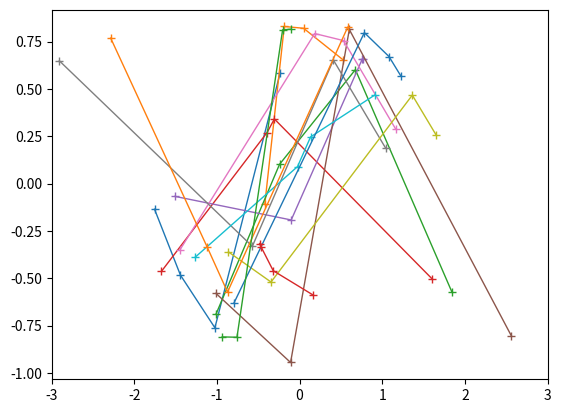
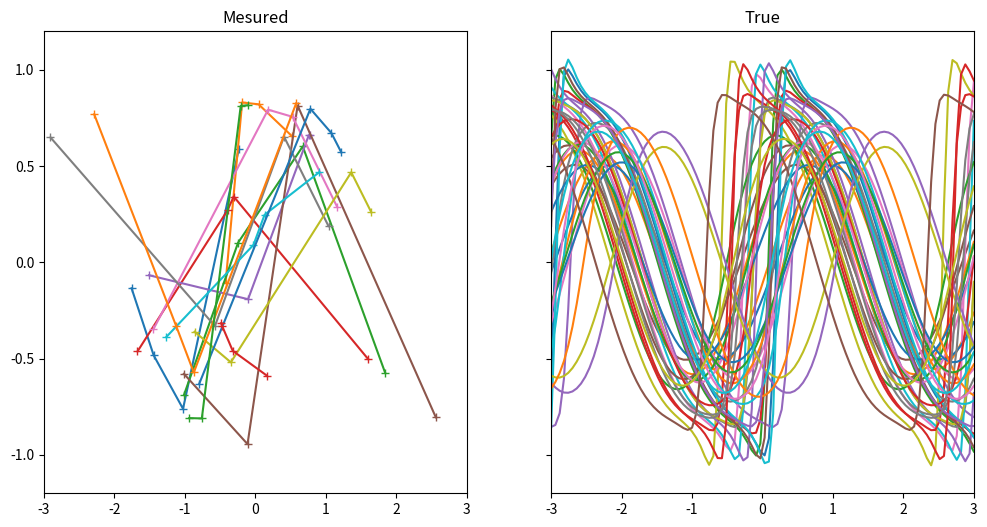
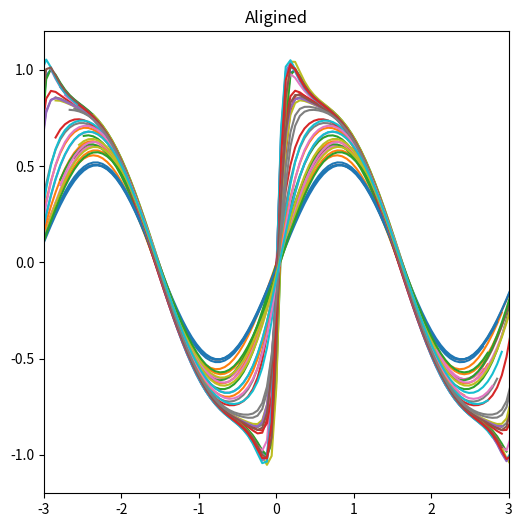

These charts were generated, in order, by the following Python code:
#!/usr/bin/env python3
# -*- coding: utf-8 -*-
"""
Copyrihgt Shimadzu Corp.
This demonstration code can only be used for research purposes 
(Includes academic education). Commercial use is prohibited. 
Distribution of derivative software  for your research is permitted 
if the distribution is limited to research use. 
Other redistribution is prohibited.
Contact: [email redacted]  

Created on Fri Jul 12 10:40:01 2019

[redacted]
"""
import numpy as np

NOF_PACK=4
NOF_DATA=10000
DUMMY_PAT=1
x_order=1
def set_pattern(x):
    global DUMMY_PAT
    DUMMY_PAT=x
    
    
def makeDummy(t_len=300,nof_pack=10,x_in=None):
    if x_in is None : x=np.random.randn(t_len,nof_pack)
    else : x=x_in.reshape(1,-1)*np.ones((t_len,1))
    
    
    if DUMMY_PAT==0:
        z=np.random.randn(t_len,1)
        p= 0.5*z[:,0].reshape(-1,1)
        x_org=x
        x=x+p
        s=1
        y=np.sin(2*x)
        
        
    
    if DUMMY_PAT==1:
        z=np.random.randn(t_len,2)
        
        p= 0.5*z[:,1].reshape(-1,1)
        r=1-np.exp(-0.75+0.75*np.tanh(z[:,0].reshape(-1,1)))
        print(r)
        
        x_org=x
        x=x+p
        s=1
        y=np.sin(2*x)
        
        for i in range(200):
            y+=r**(i+1)*np.sin( 2*(i+1)*x )
            s+= r**(i+1)
            
        y/=2

    return np.c_[x_org,y],z

    
    
if __name__ == "__main__":    
    import matplotlib.pyplot as plt
    nof_pack=NOF_PACK
    a,z=makeDummy(14,nof_pack)
    print(a.shape)
    x=a[:,:nof_pack]
    y=a[:,nof_pack:]
    plt.figure("sparse")    
    plt.clf()
    plt.xlim([-3,3])
    for i in range( x.shape[0]):
        idx=np.argsort(x[i,:])
        plt.plot(x[i,idx],y[i,idx],"+-",lw=1)

    nof_pack=100
    sx=x
    sy=y
    
    fig, axs = plt.subplots(1, 2,  sharey=True,num="1D_data")

    
    a,z=makeDummy(40,nof_pack,x_in=np.linspace(-3,3,nof_pack))
    print(a.shape)
    x=a[:,:nof_pack]
    y=a[:,nof_pack:]
    ax=axs[0]
    ax.set_title("Mesured")
    for i in range( sx.shape[0]):
        idx=np.argsort(sx[i,:])
        ax.plot(sx[i,idx],sy[i,idx],"-+")
    ax.set_xlim([-3,3])
    ax.set_ylim([-1.2,1.2])
 

    ax=axs[1]
    ax.set_title("True")
    ax.set_xlim([-3,3])
    ax.set_ylim([-1.2,1.2])
    for i in range( x.shape[0]):
        idx=np.argsort(x[i,:])
        ax.plot(x[i,idx],y[i,idx])
    dy=y[:,1:]-y[:,:-1]
    margin=y.shape[1]//5
    for i in range(y.shape[0]):
        x[i,:]-= x[i,margin+np.argmax(dy[i,margin:-margin])]
     
    fig.set_figheight(6)
    fig.set_figwidth(12)


    fig, axs = plt.subplots(1, 1,  sharey=True,num="1D_data_aligined")

    ax=axs
    ax.set_title("Aligined")
    ax.set_xlim([-3,3])
    ax.set_ylim([-1.2,1.2])
    for i in range( x.shape[0]):
        idx=np.argsort(x[i,:])
        ax.plot(x[i,idx],y[i,idx])
    
    fig.set_figheight(6)
    fig.set_figwidth(6)

    plt.pause(0.001)